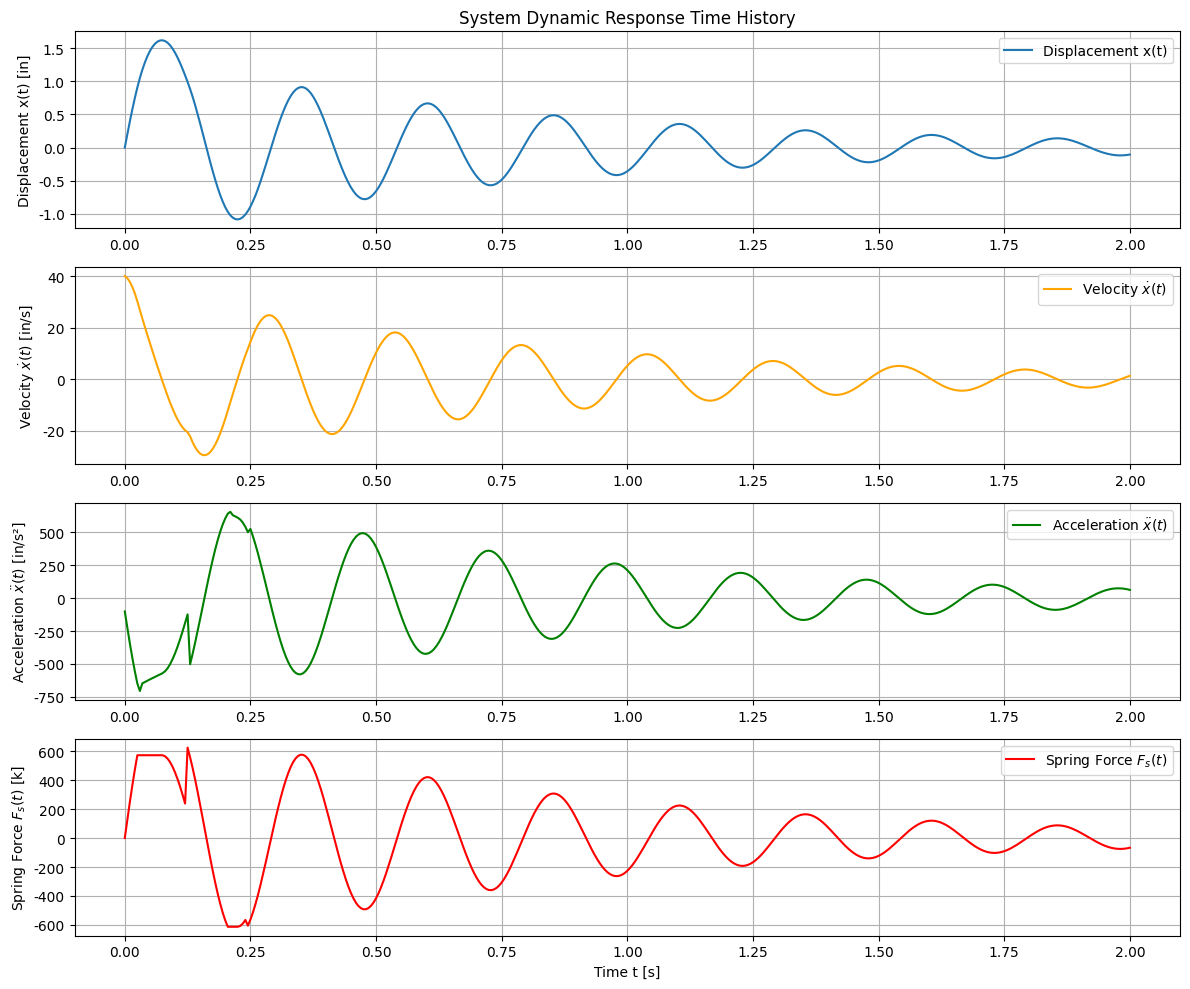
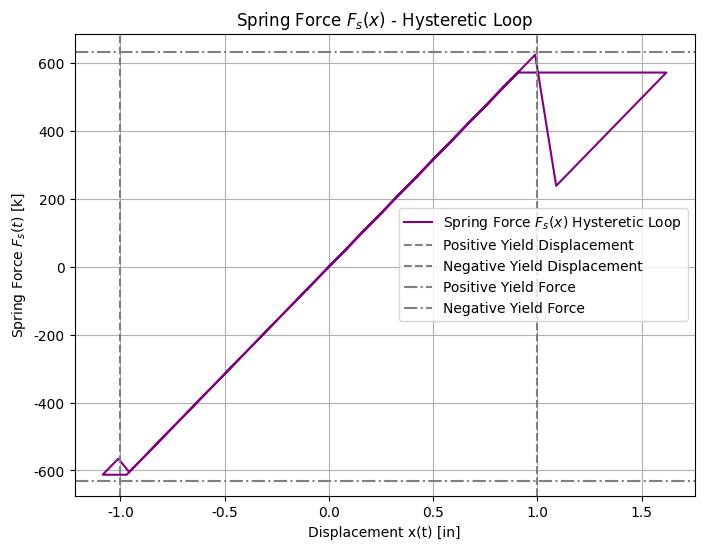

Here is the Python script that generated these plots, in order:
import numpy as np
import matplotlib.pyplot as plt
import matplotlib.font_manager as fm # 導入字體管理器

# --- 設定Matplotlib中文顯示 ---
# 選擇一個支持中文字符的字體。您可以根據您的操作系統調整。
# Windows 範例: 'Microsoft YaHei', 'SimHei', 'FangSong'
# macOS 範例: 'PingFang HK', 'Heiti TC'
# Linux 範例: 'DejaVu Sans' (但通常需要安裝中文字體包，如 ttf-wqy-zenhei)
plt.rcParams['font.sans-serif'] = ['Microsoft YaHei'] # 將字體設定為微軟雅黑
plt.rcParams['axes.unicode_minus'] = False # 解決負號 '-' 顯示為方塊的問題

# --- 雙線性滯後模型類 ---
class HystereticModel:
    def __init__(self, k1, k2, xy):
        self.k1 = k1  # 初始剛度
        self.k2 = k2  # 屈服後剛度
        self.xy = xy  # 屈服位移
        self.Fy = k1 * xy  # 屈服力 (正向)
        self.Fy_neg = -k1 * xy # 屈服力 (負向)

        # 滯後狀態變數 - 這些追蹤系統的實際狀態
        # 'elastic': 彈性區
        # 'yield_pos': 正向屈服中
        # 'yield_neg': 負向屈服中
        # 'unload_pos': 從正向屈服點卸載中
        # 'unload_neg': 從負向屈服點卸載中
        self.current_branch = 'elastic' 
        self.x_reversal_point = 0.0  # 上一個反向點的位移
        self.Fs_reversal_point = 0.0 # 上一個反向點的力

    def get_Fs_and_Kt(self, x_trial, x_prev_actual, Fs_prev_actual):
        """
        根據試探位移 (x_trial) 和上一個時間步的實際狀態 (x_prev_actual, Fs_prev_actual, current_branch)，
        計算試探的彈簧力 (Fs_trial) 和切線剛度 (Kt_trial)。
        此函數在迭代過程中不改變模型的內部狀態。
        """
        
        # 根據前一個實際點和試探點的位移方向
        dx = x_trial - x_prev_actual

        Fs_trial = 0.0
        Kt_trial = 0.0

        # 判斷試探點所在的載入路徑
        if self.current_branch == 'elastic':
            if x_trial >= self.xy: # 進入正向屈服區
                Fs_trial = self.Fy + self.k2 * (x_trial - self.xy)
                Kt_trial = self.k2
            elif x_trial <= -self.xy: # 進入負向屈服區
                Fs_trial = self.Fy_neg + self.k2 * (x_trial + self.xy)
                Kt_trial = self.k2
            else: # 仍在彈性區
                Fs_trial = self.k1 * x_trial
                Kt_trial = self.k1
        elif self.current_branch == 'yield_pos':
            if dx >= 0: # 繼續在正向屈服區載入
                Fs_trial = self.Fs_reversal_point + self.k2 * (x_trial - self.x_reversal_point)
                Kt_trial = self.k2
            else: # 從正向屈服點開始卸載
                Fs_trial = self.Fs_reversal_point + self.k1 * (x_trial - self.x_reversal_point)
                Kt_trial = self.k1
                # 檢查是否穿過負向屈服點
                if Fs_trial < self.Fy_neg: # 重新進入負向屈服
                    Fs_trial = self.Fy_neg + self.k2 * (x_trial + self.xy)
                    Kt_trial = self.k2
        elif self.current_branch == 'yield_neg':
            if dx <= 0: # 繼續在負向屈服區載入
                Fs_trial = self.Fs_reversal_point + self.k2 * (x_trial - self.x_reversal_point)
                Kt_trial = self.k2
            else: # 從負向屈服點開始卸載
                Fs_trial = self.Fs_reversal_point + self.k1 * (x_trial - self.x_reversal_point)
                Kt_trial = self.k1
                # 檢查是否穿過正向屈服點
                if Fs_trial > self.Fy: # 重新進入正向屈服
                    Fs_trial = self.Fy + self.k2 * (x_trial - self.xy)
                    Kt_trial = self.k2
        elif self.current_branch == 'unload_pos': # 從正向反向點卸載中
            Fs_trial = self.Fs_reversal_point + self.k1 * (x_trial - self.x_reversal_point)
            Kt_trial = self.k1
            if Fs_trial > self.Fy: # 重新進入正向屈服
                Fs_trial = self.Fy + self.k2 * (x_trial - self.xy)
                Kt_trial = self.k2
            elif Fs_trial < self.Fy_neg: # 穿過負向屈服點
                Fs_trial = self.Fy_neg + self.k2 * (x_trial + self.xy)
                Kt_trial = self.k2
        elif self.current_branch == 'unload_neg': # 從負向反向點卸載中
            Fs_trial = self.Fs_reversal_point + self.k1 * (x_trial - self.x_reversal_point)
            Kt_trial = self.k1
            if Fs_trial < self.Fy_neg: # 重新進入負向屈服
                Fs_trial = self.Fy_neg + self.k2 * (x_trial + self.xy)
                Kt_trial = self.k2
            elif Fs_trial > self.Fy: # 穿過正向屈服點
                Fs_trial = self.Fy + self.k2 * (x_trial - self.xy)
                Kt_trial = self.k2
        
        return Fs_trial, Kt_trial

    def update_state(self, x_current_actual, Fs_current_actual, x_prev_actual, Fs_prev_actual):
        """
        在牛頓-拉夫森迭代收斂後，更新模型的內部狀態。
        這將確定下一個時間步的起始狀態。
        """
        dx = x_current_actual - x_prev_actual

        # 根據新的位移和力，判斷分支狀態
        if self.current_branch == 'elastic':
            if x_current_actual >= self.xy:
                self.current_branch = 'yield_pos'
                self.x_reversal_point = x_current_actual
                self.Fs_reversal_point = Fs_current_actual 
            elif x_current_actual <= -self.xy:
                self.current_branch = 'yield_neg'
                self.x_reversal_point = x_current_actual
                self.Fs_reversal_point = Fs_current_actual 
        elif self.current_branch == 'yield_pos':
            if dx < 0: # 位移方向改變，開始卸載
                self.current_branch = 'unload_pos'
                self.x_reversal_point = x_prev_actual # 反向點是前一個實際點
                self.Fs_reversal_point = Fs_prev_actual
        elif self.current_branch == 'yield_neg':
            if dx > 0: # 位移方向改變，開始卸載
                self.current_branch = 'unload_neg'
                self.x_reversal_point = x_prev_actual # 反向點是前一個實際點
                self.Fs_reversal_point = Fs_prev_actual
        elif self.current_branch == 'unload_pos':
            # 判斷是否重新屈服或回到彈性區
            if dx >= 0: # 重新載入
                if Fs_current_actual >= self.Fy:
                    self.current_branch = 'yield_pos'
                    self.x_reversal_point = x_current_actual
                    self.Fs_reversal_point = Fs_current_actual
            else: # 繼續卸載
                 # 如果位移趨近於零，且力也趨近於零，可能回到彈性區
                if abs(x_current_actual) < self.xy and abs(Fs_current_actual) < self.Fy:
                     self.current_branch = 'elastic'
                     self.x_reversal_point = x_current_actual
                     self.Fs_reversal_point = Fs_current_actual
        elif self.current_branch == 'unload_neg':
            if dx <= 0: # 重新載入
                if Fs_current_actual <= self.Fy_neg:
                    self.current_branch = 'yield_neg'
                    self.x_reversal_point = x_current_actual
                    self.Fs_reversal_point = Fs_current_actual
            else: # 繼續卸載
                if abs(x_current_actual) < self.xy and abs(Fs_current_actual) < self.Fy:
                     self.current_branch = 'elastic'
                     self.x_reversal_point = x_current_actual
                     self.Fs_reversal_point = Fs_current_actual

        # 確保反向點在屈服時是正確的
        if self.current_branch == 'yield_pos' and x_current_actual > self.x_reversal_point:
            self.x_reversal_point = x_current_actual
            self.Fs_reversal_point = Fs_current_actual
        elif self.current_branch == 'yield_neg' and x_current_actual < self.x_reversal_point:
            self.x_reversal_point = x_current_actual
            self.Fs_reversal_point = Fs_current_actual


# --- 參數設定 ---
m = 1.0  # 質量 [k·s²/in]
xi = 0.05  # 阻尼比
k1 = 631.65  # 初始剛度 [k/in]
k2 = 126.33  # 屈服後剛度 [k/in]
xy = 1.0  # 屈服位移 [in]
dt = 0.005  # 時間步長 [s]
total_time = 2.0 # 模擬總時間，需要足夠長以觀察第一個迴圈
num_steps = int(total_time / dt) # 計算總步數

# 導出參數
wn = np.sqrt(k1 / m)  # 系統初始自然頻率 (基於 k1)
c = 2 * m * wn * xi  # 阻尼係數 [k·s/in]

# --- 初始條件 ---
x0 = 0.0  # 初始位移 [in]
x_dot0 = 40.0  # 初始速度 [in/s] (修正為題目給定值)

# 根據運動方程 m*ẍ + c*ẋ + F_s(x) = 0 導出初始加速度 ẍ(0)
# 在 t=0: m*ẍ(0) + c*x_dot(0) + F_s(x(0)) = 0
# 由於 x(0)=0, F_s(x(0))=0 (在彈性區)
# 所以 ẍ(0) = -c * x_dot(0) / m
x_ddot0 = -c * x_dot0 / m # 修正後的初始加速度 [in/s²]

print(f"計算得出的初始阻尼係數 c = {c:.4f} k·s/in")
print(f"計算得出的初始加速度 ẍ(0) = {x_ddot0:.4f} in/s²")


# 地面加速度（此問題假定為自由振動，無持續外部輸入）
F_external_input = 0.0 # 外部輸入力為0，響應僅由初始條件驅動

# --- 初始化陣列 ---
# 這些陣列將儲存每個時間步的結果
t = np.linspace(0, total_time, num_steps + 1) # 時間向量
x = np.zeros(num_steps + 1)
x_dot = np.zeros(num_steps + 1)
x_ddot = np.zeros(num_steps + 1)
Fs = np.zeros(num_steps + 1) # 彈簧力
Kt = np.zeros(num_steps + 1) # 切線剛度

# 設定初始值
x[0] = x0
x_dot[0] = x_dot0
x_ddot[0] = x_ddot0
# 計算初始彈簧力
hysteretic_model = HystereticModel(k1, k2, xy)
# 初始時模型狀態為彈性，所以 Fs[0] 和 Kt[0] 會是 k1 * x[0] 和 k1
Fs[0], Kt[0] = hysteretic_model.get_Fs_and_Kt(x[0], x[0], Fs[0])


# --- 平均加速度法 (非線性求解) ---
# 迭代求解的容忍度
tolerance = 1e-6
max_iterations = 100

# 追蹤特定點
points_of_interest = {} # 儲存點 a, b, c, d, e 的時間步索引

for i in range(num_steps):
    # --- 牛頓-拉夫森迭代 ---
    # 為 x_{i+1} 提供一個初始猜測。使用 x[i] 作為起始猜測。
    x_k = x[i] 

    for iter_count in range(max_iterations):
        # 計算試探狀態下的 Fs 和 Kt
        # get_Fs_and_Kt 函數使用 HystereticModel 中儲存的實際狀態 (從前一個時間步收斂而來)
        # 結合 x_k (當前迭代猜測) 來計算 Fs_k 和 Kt_k
        Fs_k, Kt_k = hysteretic_model.get_Fs_and_Kt(x_k, x[i], Fs[i])

        # 計算殘差 R(x_k)
        # 方程: m*x_ddot_{i+1} + c*x_dot_{i+1} + F_s(x_{i+1}) = F_external(i+1)
        # 將 x_ddot 和 x_dot 表示為 x 的函數
        # x_ddot_k = (4 / dt**2) * (x_k - x[i]) - (4 / dt) * x_dot[i] - x_ddot[i]
        # x_dot_k = (2 / dt) * (x_k - x[i]) - x_dot[i]
        
        R_k = m * ((4 / dt**2) * (x_k - x[i]) - (4 / dt) * x_dot[i] - x_ddot[i]) + \
              c * ((2 / dt) * (x_k - x[i]) - x_dot[i]) + \
              Fs_k - F_external_input
        
        # 計算 R 的導數 (切線剛度) R_prime_k
        # R_prime_k = dR/dx_k = m * (4/dt^2) + c * (2/dt) + d(Fs_k)/dx_k
        R_prime_k = (4 * m) / (dt**2) + (2 * c) / dt + Kt_k

        # 更新位移增量 delta_x_k
        delta_x_k = - R_k / R_prime_k
        x_k_new = x_k + delta_x_k

        # 檢查收斂
        if abs(delta_x_k) < tolerance:
            x[i+1] = x_k_new
            break
        x_k = x_k_new
    else:
        print(f"警告: 在時間步 t={i*dt:.3f}s 處，牛頓-拉夫森未收斂。")
        x[i+1] = x_k # 如果未收斂，使用最後的迭代值

    # --- 歷史追蹤 (更新 HystereticModel 的內部狀態) ---
    # 在牛頓-拉夫森收斂後，更新 HystereticModel 的實際狀態
    # Fs[i] 是前一個時間步的彈簧力
    hysteretic_model.update_state(x[i+1], Fs[i], x[i], Fs[i]) 
    # Fs[i+1] 應該是根據 x[i+1] 和最終狀態計算
    Fs[i+1], Kt[i+1] = hysteretic_model.get_Fs_and_Kt(x[i+1], x[i], Fs[i]) 

    # --- 計算速度和加速度 ---
    x_ddot[i+1] = (4 / dt**2) * (x[i+1] - x[i]) - (4 / dt) * x_dot[i] - x_ddot[i]
    x_dot[i+1] = x_dot[i] + (dt / 2) * (x_ddot[i] + x_ddot[i+1])

    # --- 追蹤特定點 (a, b, c, d, e) ---
    # 這些點的判斷通常需要基於位移、速度和力狀態的變化
    # 這裡的邏輯是基於一個假設的響應模式，可能需要根據實際模擬結果微調
    
    # 點 a: 首次達到正向屈服 (位移 >= xy 且力 >= Fy)
    # 由於初始速度是正的，系統會向正向運動
    if 'a' not in points_of_interest and x[i+1] >= xy and Fs[i+1] >= hysteretic_model.Fy * 0.99:
        points_of_interest['a'] = t[i+1]
        print(f"點 a (首次正向屈服) 在 t = {t[i+1]:.3f}s, x={x[i+1]:.3f}, Fs={Fs[i+1]:.3f}")
    
    # 點 b: 正向最大位移點 (速度從正變負或接近零，且位移為正向最大)
    # 並且已經過了點a
    if 'a' in points_of_interest and 'b' not in points_of_interest:
        if x_dot[i] > 0 and x_dot[i+1] <= 0: # 速度從正數變成非正數 (過零點)
            points_of_interest['b'] = t[i+1]
            print(f"點 b (正向最大位移) 在 t = {t[i+1]:.3f}s, x={x[i+1]:.3f}, Fs={Fs[i+1]:.3f}")

    # 點 c: 卸載並經過零點 (位移從正變負或力從正變負，且從正向卸載)
    # 並且已經過了點b
    if 'b' in points_of_interest and 'c' not in points_of_interest:
        if x[i] >= 0 and x[i+1] < 0 and hysteretic_model.current_branch == 'unload_pos':
             points_of_interest['c'] = t[i+1]
             print(f"點 c (卸載過零點) 在 t = {t[i+1]:.3f}s, x={x[i+1]:.3f}, Fs={Fs[i+1]:.3f}")

    # 點 d: 首次達到負向屈服 (位移 <= -xy 且力 <= -Fy)
    # 並且已經過了點c
    if 'c' in points_of_interest and 'd' not in points_of_interest:
        if x[i+1] <= -xy and Fs[i+1] <= hysteretic_model.Fy_neg * 0.99:
            points_of_interest['d'] = t[i+1]
            print(f"點 d (首次負向屈服) 在 t = {t[i+1]:.3f}s, x={x[i+1]:.3f}, Fs={Fs[i+1]:.3f}")
            
    # 點 e: 負向最大位移點 (速度從負變正或接近零，且位移為負向最大)
    # 並且已經過了點d
    if 'd' in points_of_interest and 'e' not in points_of_interest:
        if x_dot[i] < 0 and x_dot[i+1] >= 0: # 速度從負數變成非負數 (過零點)
            points_of_interest['e'] = t[i+1]
            print(f"點 e (負向最大位移) 在 t = {t[i+1]:.3f}s, x={x[i+1]:.3f}, Fs={Fs[i+1]:.3f}")
            # 為確保只標記第一個迴圈，可以在這裡結束點追蹤，或更精確地定義迴圈完成的點。

# --- 列印前六個時間步的結果 ---
print("\n--- 前六個時間步的結果 ---")
print(f"{'時間 (s)':<10} {'位移 (in)':<15} {'速度 (in/s)':<15} {'加速度 (in/s²)':<15} {'彈簧力 (k)':<15}")
for i in range(min(num_steps + 1, 6)):
    print(f"{t[i]:<10.4f} {x[i]:<15.4f} {x_dot[i]:<15.4f} {x_ddot[i]:<15.4f} {Fs[i]:<15.4f}")

print("\n--- 特定時間點 ---")
# 確保點按照時間順序輸出
sorted_points = sorted(points_of_interest.items(), key=lambda item: item[1])
for point_label, time_val in sorted_points:
    idx = int(time_val / dt)
    # 檢查索引是否有效
    if idx < len(x) and idx < len(Fs):
        print(f"點 {point_label}: 時間 = {time_val:.3f}s, 位移 = {x[idx]:.4f} in, 速度 = {x_dot[idx]:.4f} in/s, 加速度 = {x_ddot[idx]:.4f} in/s², 彈簧力 = {Fs[idx]:.4f} k")
    else:
        print(f"警告: 點 {point_label} ({time_val:.3f}s) 的索引超出範圍，可能模擬時間不足。")


# --- 繪製時間歷史圖 ---
plt.figure(figsize=(12, 10))

# 位移 x(t)
plt.subplot(4, 1, 1)
plt.plot(t, x, label='Displacement x(t)')
plt.ylabel('Displacement x(t) [in]')
plt.title('System Dynamic Response Time History')
plt.grid(True)
plt.legend()

# 速度 ẋ(t)
plt.subplot(4, 1, 2)
plt.plot(t, x_dot, label='Velocity $\\dot{x}(t)$', color='orange')
plt.ylabel('Velocity $\\dot{x}(t)$ [in/s]')
plt.grid(True)
plt.legend()

# 加速度 ẍ(t)
plt.subplot(4, 1, 3)
plt.plot(t, x_ddot, label='Acceleration $\\ddot{x}(t)$', color='green')
plt.ylabel('Acceleration $\\ddot{x}(t)$ [in/s²]')
plt.grid(True)
plt.legend()

# 彈簧力 F_s(t)
plt.subplot(4, 1, 4)
plt.plot(t, Fs, label='Spring Force $F_s(t)$', color='red')
plt.ylabel('Spring Force $F_s(t)$ [k]')
plt.xlabel('Time t [s]')
plt.grid(True)
plt.legend()

plt.tight_layout()
plt.show()

# --- 繪製 F_s(x) 滯後迴圈 ---
plt.figure(figsize=(8, 6))
plt.plot(x, Fs, label='Spring Force $F_s(x)$ Hysteretic Loop', color='purple')
# 標記屈服點
plt.axvline(x=xy, color='gray', linestyle='--', label='Positive Yield Displacement')
plt.axvline(x=-xy, color='gray', linestyle='--', label='Negative Yield Displacement')
plt.axhline(y=hysteretic_model.Fy, color='gray', linestyle='-.', label='Positive Yield Force')
plt.axhline(y=hysteretic_model.Fy_neg, color='gray', linestyle='-.', label='Negative Yield Force')

# 標記特定點 a, b, c, d, e
colors = ['red', 'green', 'blue', 'cyan', 'magenta']
labels_plot = ['a', 'b', 'c', 'd', 'e']
# 根據 sorted_points 繪製點
for j, (point_label, time_val) in enumerate(sorted_points):
    idx = int(time_val / dt)
    if idx < len(x) and idx < len(Fs):
        plt.scatter(x[idx], Fs[idx], color=colors[j], marker='o', s=100, zorder=5, label=f'Point {point_label}')
        # 調整文本位置，避免重疊
        plt.text(x[idx] + 0.05, Fs[idx] + 0.05 * hysteretic_model.Fy, point_label, fontsize=12, ha='left', va='bottom')

plt.xlabel('Displacement x(t) [in]')
plt.ylabel('Spring Force $F_s(t)$ [k]')
plt.title('Spring Force $F_s(x)$ - Hysteretic Loop')
plt.grid(True)
plt.legend()
plt.show()